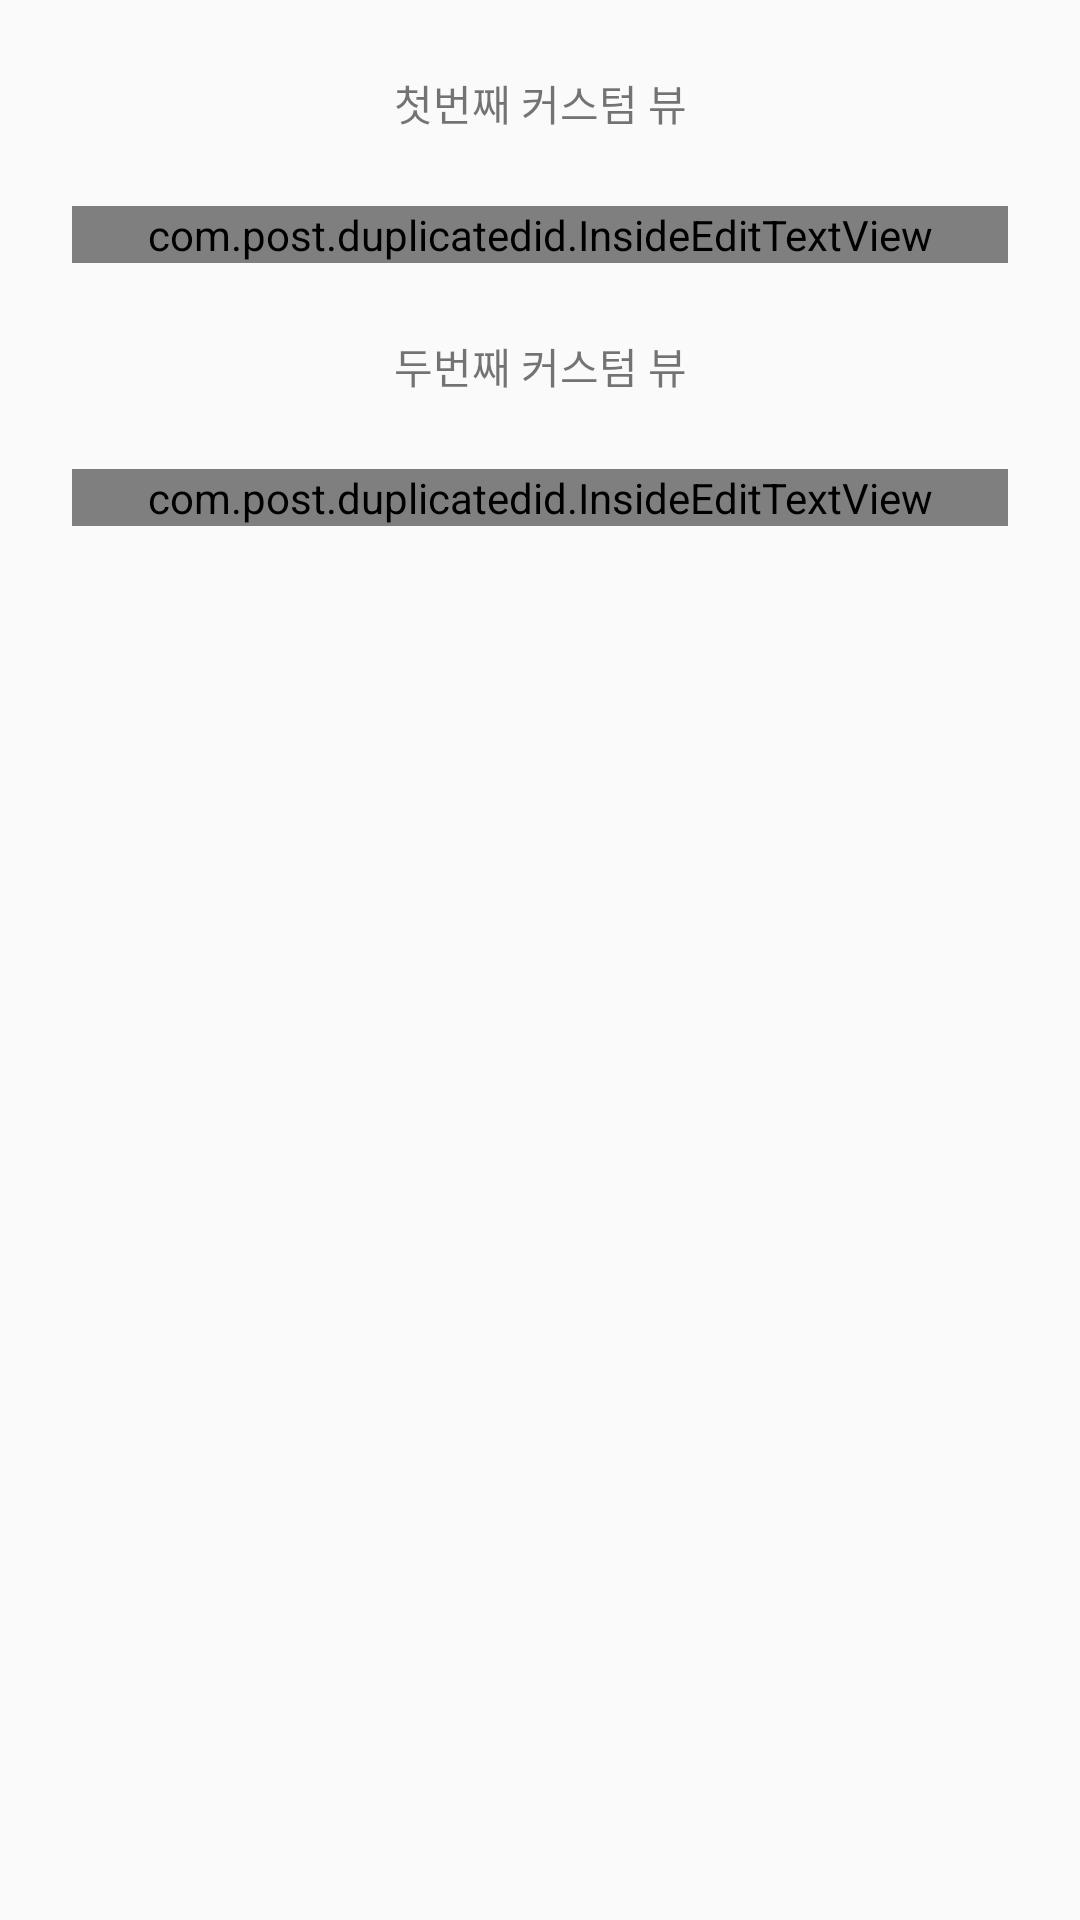

Produce the Android XML layout that renders to this screen, including the resource entries it uses.
<!-- AndroidManifest.xml: activity theme Theme.MyApplication -->
<!-- res/layout/activity_main.xml -->
<?xml version="1.0" encoding="utf-8"?>
<androidx.constraintlayout.widget.ConstraintLayout xmlns:android="http://schemas.android.com/apk/res/android"
    xmlns:app="http://schemas.android.com/apk/res-auto"
    xmlns:tools="http://schemas.android.com/tools"
    android:layout_width="match_parent"
    android:layout_height="match_parent"
    android:padding="24dp"
    tools:context=".MainActivity">

    <TextView
        android:id="@+id/tvCustomViewOneTitle"
        android:layout_width="wrap_content"
        android:layout_height="wrap_content"
        android:text="첫번째 커스텀 뷰"
        app:layout_constraintEnd_toEndOf="parent"
        app:layout_constraintStart_toStartOf="parent"
        app:layout_constraintTop_toTopOf="parent" />

    <com.post.duplicatedid.InsideEditTextView
        android:id="@+id/customViewOne"
        android:layout_width="0dp"
        android:layout_height="wrap_content"
        android:layout_marginTop="24dp"
        app:layout_constraintEnd_toEndOf="parent"
        app:layout_constraintStart_toStartOf="parent"
        app:layout_constraintTop_toBottomOf="@id/tvCustomViewOneTitle" />

    <TextView
        android:id="@+id/tvCustomViewTwoTitle"
        android:layout_width="wrap_content"
        android:layout_height="wrap_content"
        android:text="두번째 커스텀 뷰"
        android:layout_marginTop="24dp"
        app:layout_constraintEnd_toEndOf="parent"
        app:layout_constraintStart_toStartOf="parent"
        app:layout_constraintTop_toBottomOf="@id/customViewOne" />

    <com.post.duplicatedid.InsideEditTextView
        android:id="@+id/customViewTwo"
        android:layout_width="0dp"
        android:layout_height="wrap_content"
        android:layout_marginTop="24dp"
        app:layout_constraintEnd_toEndOf="parent"
        app:layout_constraintStart_toStartOf="parent"
        app:layout_constraintTop_toBottomOf="@id/tvCustomViewTwoTitle" />

</androidx.constraintlayout.widget.ConstraintLayout>
<!-- resources referenced by this layout -->
<resources>
  <style name="Theme.MyApplication" parent="Theme.AppCompat.Light.NoActionBar" />
</resources>
